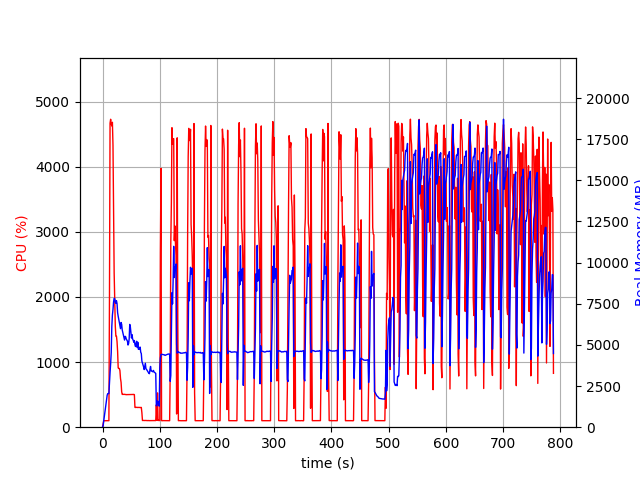

Source data for this figure (header and first rows):
elapsed_time, nproc, cpu, mem_real, mem_virtual
4.291534423828125e-05, 1, 0.0, 7.547, 3185
1.007, 1, 48.6, 99.46, 781.6
2.016, 1, 99.2, 363.7, 1902
3.024, 1, 100.2, 625.7, 3188
4.032, 1, 100.2, 895.7, 3188
5.04, 1, 99.2, 1116, 5748
6.048, 1, 100.1, 1398, 5748
7.057, 1, 100.1, 1670, 5748
8.066, 1, 100.1, 1940, 5748
9.075, 1, 100.1, 2042, 5236
10.08, 1, 99.2, 2042, 5236
11.09, 1, 100.0, 2041, 5236
12.1, 1, 1971, 2736, 9784
13.12, 1, 4670, 3315, 10431
14.16, 1, 4730, 3871, 11005
15.18, 1, 4660, 4535, 11812
16.21, 1, 4627, 6123, 13491
17.24, 1, 4684, 6815, 14329
18.26, 1, 4327, 7149, 14789
19.28, 1, 3378, 7613, 15382
20.29, 1, 2370, 7829, 15646
21.3, 1, 1960, 7806, 15794
22.31, 1, 1550, 7586, 15818
23.32, 1, 1399, 7526, 16062
24.33, 1, 1398, 7685, 16540
25.34, 1, 1316, 7511, 16724
26.35, 1, 1161, 6960, 16724
27.36, 1, 910.2, 6737, 16780
28.37, 1, 902.8, 6567, 16780
29.37, 1, 902.3, 6365, 16780
30.38, 1, 869.5, 6170, 16780
31.39, 1, 748.0, 5987, 16780
32.4, 1, 689.1, 6363, 17234
33.41, 1, 546.2, 6251, 17710
34.42, 1, 503.2, 5908, 17710
35.43, 1, 504.7, 5754, 17710
36.44, 1, 504.2, 5609, 17710
37.45, 1, 503.9, 5457, 17710
38.47, 1, 505.4, 5294, 17710
39.48, 1, 501.9, 5523, 17710
40.49, 1, 502.6, 5487, 17710
41.5, 1, 499.3, 5357, 17710
42.51, 1, 501.3, 5299, 17710
43.52, 1, 500.5, 5229, 17710
44.53, 1, 501.7, 4993, 17710
45.54, 1, 501.2, 5076, 17710
46.55, 1, 501.2, 5368, 17710
47.56, 1, 500.6, 6246, 17902
48.57, 1, 500.7, 6110, 18126
49.58, 1, 502.4, 5788, 18126
50.59, 1, 501.2, 5420, 18126
51.6, 1, 502.3, 5622, 18126
52.61, 1, 503.1, 5358, 18126
53.62, 1, 502.9, 5281, 18126
54.63, 1, 503.4, 5161, 18126
55.64, 1, 500.9, 5265, 18126
56.65, 1, 304.8, 5007, 18126
57.66, 1, 302.8, 4902, 18126
58.67, 1, 304.6, 5089, 18126
59.69, 1, 305.8, 5222, 18126
... 718 more rows
